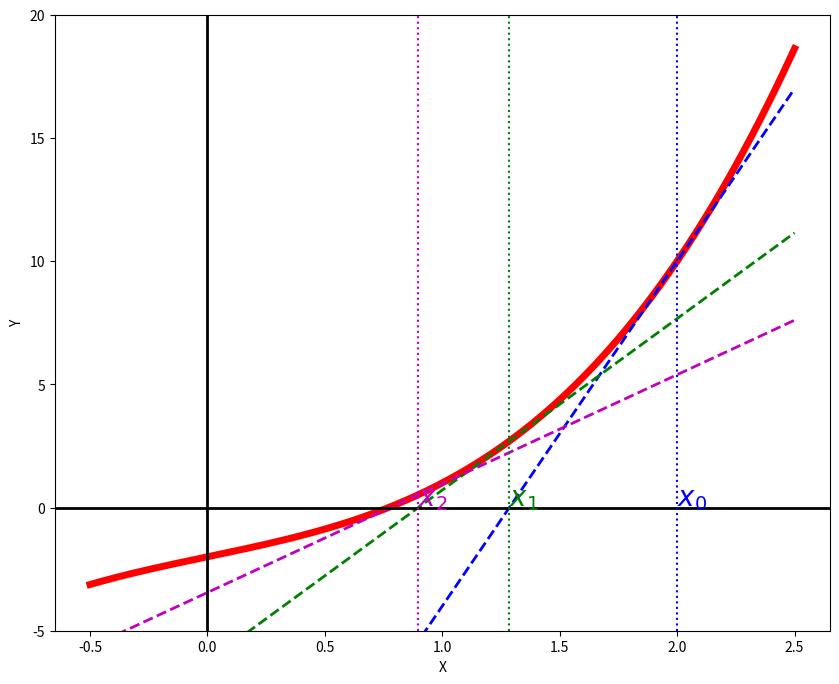

Write Python code to recreate this figure.
#!/usr/bin/env python
# coding: utf-8

# (sec_NewtonRaphson)=
# # Método de Newton-Raphson
# 
# ## Algoritmo
# 
# En la Sección  {ref}`sec_dicotomia` mostramos un método numérico para aproximar la raíz de una función que cumple las hipótesis del Teorema de Bolzano. 
# Pero el método de dicotomía converge muy lentamente hacia la raíz (necesitaremos muchas iteraciones para llegar a una precisión aceptable). 
# Ahora vamos a presentaros otro método numérico que vale para exactamente lo mismo... pero cuya convergencia es muuucho más rápida. Eso sí, necesitaremos
# conocer la derivada de la función.
# 
# 
# Entonces, consideramos, como en el método de dicotomía, una función $f:[a,b]\rightarrow\mathbb{R}$, continua en $[a,b]$, con $f(a)\,f(b)<0$.
# 
# La idea que está detrás de este método es que la función debe parecerse a su recta tangente y, por tanto, la raíz de la función debe estar cerca de la
# raíz de la recta tangente. Desarrollando esta idea y dejando iterar el método llegamos a:
# * Tomamos un punto $x_{0}\in(a,b)$,
# * $x_{1} =$ la raíz de la recta tangente a $f$ en el punto $\left(x_{0}, f\left(x_{0}\right)\right)$, 
# * $x_{2} =$ la raíz de la recta tangente a $f$ en el punto $\left(x_{1}, f\left(x_{1}\right)\right)$,
# * ...
# 
# Gráficamente ([puedes jugar con el gráfico, moviendo $x_{0}$, en esta gráfica de Desmos](https://www.desmos.com/calculator/ekj7kblys7?lang=es) ):
# 
# <img src="../../images/cap3-der-newton.png" width="500"/>
# 
# Desarrollamos esta idea a continuación:
# 1. Para arrancar el método, tomamos un punto $x_{0}\in(a,b)$. 
# 2. La **recta tangente a $f$ en $x_{0}$** es $y = f(x_0) + f'(x_0) (x-x_0)$.
#    Entonces, el punto de corte de esta recta con el eje de abscisas ($\, y=0\, $) es
# 
#     $$
#     x_1\, =\, x_0-\frac{f(x_0)}{f'(x_0)}\qquad\text{si }\,f'(x_0)\neq 0.
#     $$
# 3. La **recta tangente a $f$ en $x_{1}$** es $y = f(x_1) + f'(x_1) (x-x_1)$.
#    Entonces, el punto de corte de esta recta con el eje de abscisas ($\, y=0\, $) es
# 
#     $$
#     x_2\, =\, x_1-\frac{f(x_1)}{f'(x_1)}\qquad\text{si }\,f'(x_1)\neq 0.
#     $$
# 4. En general, si conocemos $x_{k}$, el siguiente punto en el algoritmo será:
# 
#   $$
#   x_{k+1} = x_{k} - \frac{f(x_{k})}{f'(x_{k})}.
#   $$
# 
# 
# La implementación de este método en `Numpy` es extremadamente sencilla:

# In[2]:


import numpy as np
import sympy as sp

x = sp.symbols('x', real=True) # define la variable simbólica x

f_expr = x**3+2*x-2
f_der_expr = sp.diff(f_expr,x)

f = sp.lambdify(x,f_expr)
f_der = sp.lambdify(x,f_der_expr)

N_max = 10
tol = 1.e-9
x0 = 2.

x_aprox = np.zeros(N_max)
x_aprox[0] = x0

for k in range(1,N_max):
    if ( np.abs( f_der(x_aprox[k-1]) ) < 1.e-14 ): break

    x_aprox[k] = x_aprox[k-1] - f(x_aprox[k-1])/f_der(x_aprox[k-1])

    if ( (k > 0) and (np.abs(x_aprox[k]-x_aprox[k-1]) / np.abs(x_aprox[k]) < tol) ): break

print('Número de iteraciones realizadas: ', k) 
print('Aproximación de la raíz: ', x_aprox[k])
    


# Vamos a representar gráficamente los primeros pasos del algoritmo en este caso:

# In[2]:


import matplotlib as mp
import matplotlib.pyplot as plt

mp.__version__

get_ipython().run_line_magic('matplotlib', 'inline')

xx = np.linspace(-0.5, 2.5, 200)
yy = [f(x) for x in xx]
x0 = x_aprox[0]
x1 = x_aprox[1]
x2 = x_aprox[2]
rt0 = f(x0) + f_der(x0) * (xx-x0) 
rt1 = f(x1) + f_der(x1) * (xx-x1) 
rt2 = f(x2) + f_der(x2) * (xx-x2) 

fig = plt.figure(figsize = (10,8))
plt.ylim(-5,20)

plt.plot(xx, yy, c='r', lw='5', label = '$f$')
plt.plot(xx, rt0, c='b', ls='--', lw='2', label = 'RT$_{x_{0}}$')
plt.plot(xx, rt1, c='g', ls='--', lw='2', label = 'RT$_{x_{1}}$')
plt.plot(xx, rt2, c='m', ls='--', lw='2', label = 'RT$_{x_{2}}$')
plt.ylabel('Y', fontsize=10)
plt.xlabel('X', fontsize=10)
plt.axhline(y=0., c='black', lw='2')
plt.axvline(x=0., c='black', lw='2')

plt.axvline(x=x0, c='b', ls=':')
plt.text(x0, 0.1, '$x_{0}$', c='b', fontsize=20)
plt.axvline(x=x1, c='g', ls=':')
plt.text(x1, 0.1, '$x_{1}$', c='g', fontsize=20)
plt.axvline(x=x2, c='m', ls=':')
plt.text(x2, 0.1, '$x_{2}$', c='m', fontsize=20)

plt.show()


# ## Links para ampliar
# 
# En el caso de que no nos hayáis entendido, o queráis ampliar vuestro conocimiento, podéis mirar los siguientes links:
# 
# * [Entrada en la Wikipedia (inglés).](https://en.wikipedia.org/wiki/Newton%27s_method)
# * [Página sobre Newton-Raphson en *Python Numerical Methods*, Berkeley (inglés).](https://pythonnumericalmethods.berkeley.edu/notebooks/chapter19.04-Newton-Raphson-Method.html)
# * [Página del Departamento de Estadística de la Universidad de Las Palmas de Gran Canaria.](https://estadistica-dma.ulpgc.es/FCC/05-3-Raices-de-Ecuaciones-2.html)
# * [Applet de Geogebra escrito por Ignacio Larrosa.](https://www.geogebra.org/m/XCrwWHzy)

# ## Ejercicio para que hagáis
# 
# Utiliza el método de dicotomía para aproximar la raíz de la función $f(x) = \ln\left(\tan(x)\right)$ empezando con $x_{0}=1.5$.

# In[3]:


# ESCRIBE AQUÍ TU CÓDIGO


# ## Ejercicios para practicar un poco más
# 
# Para practicar un poco sobre lo que se explica en este tema os recomendamos los siguientes ejercicios del todavía maravilloso blog https://existelimite.blogspot.com/, aunque es posible que, al igual que en dicotomía, en ellos encuentres algunas cosas (sobre la unicidad de raíces con el Teorema de Rolle, sobre todo), que aún no os hayamos contado:
# 
# * https://existelimite.blogspot.com/2013/10/continuidad-unicidad-de-raiz-y.html
# * https://existelimite.blogspot.com/2013/01/existe-raiz-es-unica-y-la-aproximamos.html
